Photos from the image-classification dataset "Dataset" in the GitHub repository NikitaDas1998/Agro_AI. Its 4 classes are: black rot, esca, healthy, leaf blight.

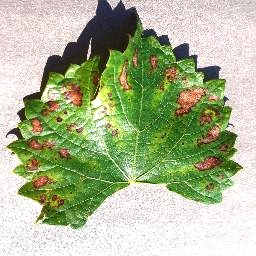
Label: esca

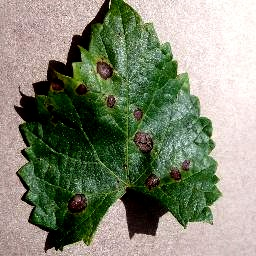
Label: black rot

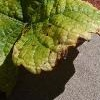
Label: leaf blight

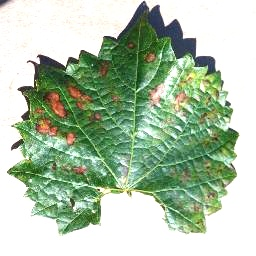
Label: esca

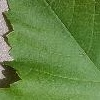
Label: healthy

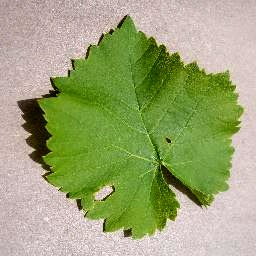
Label: healthy
